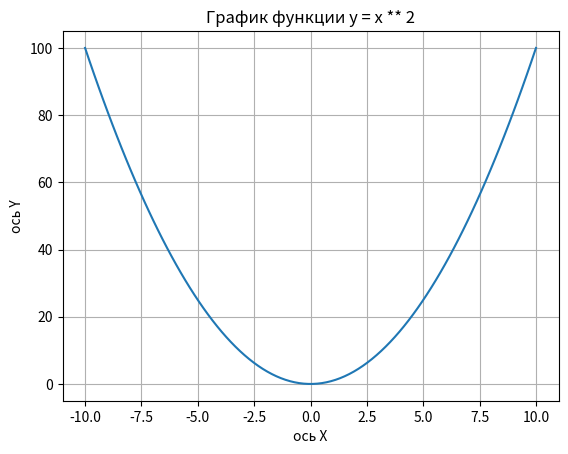

This chart was generated by the following Python code:
import numpy as np
import matplotlib.pyplot as plt

x = np.linspace(-10, 10, 100)

y = x ** 2

plt.plot(x, y)
plt.xlabel("ось X")
plt.ylabel("ось Y")
plt.title("График функции y = x ** 2")
plt.grid(True)
plt.show()
